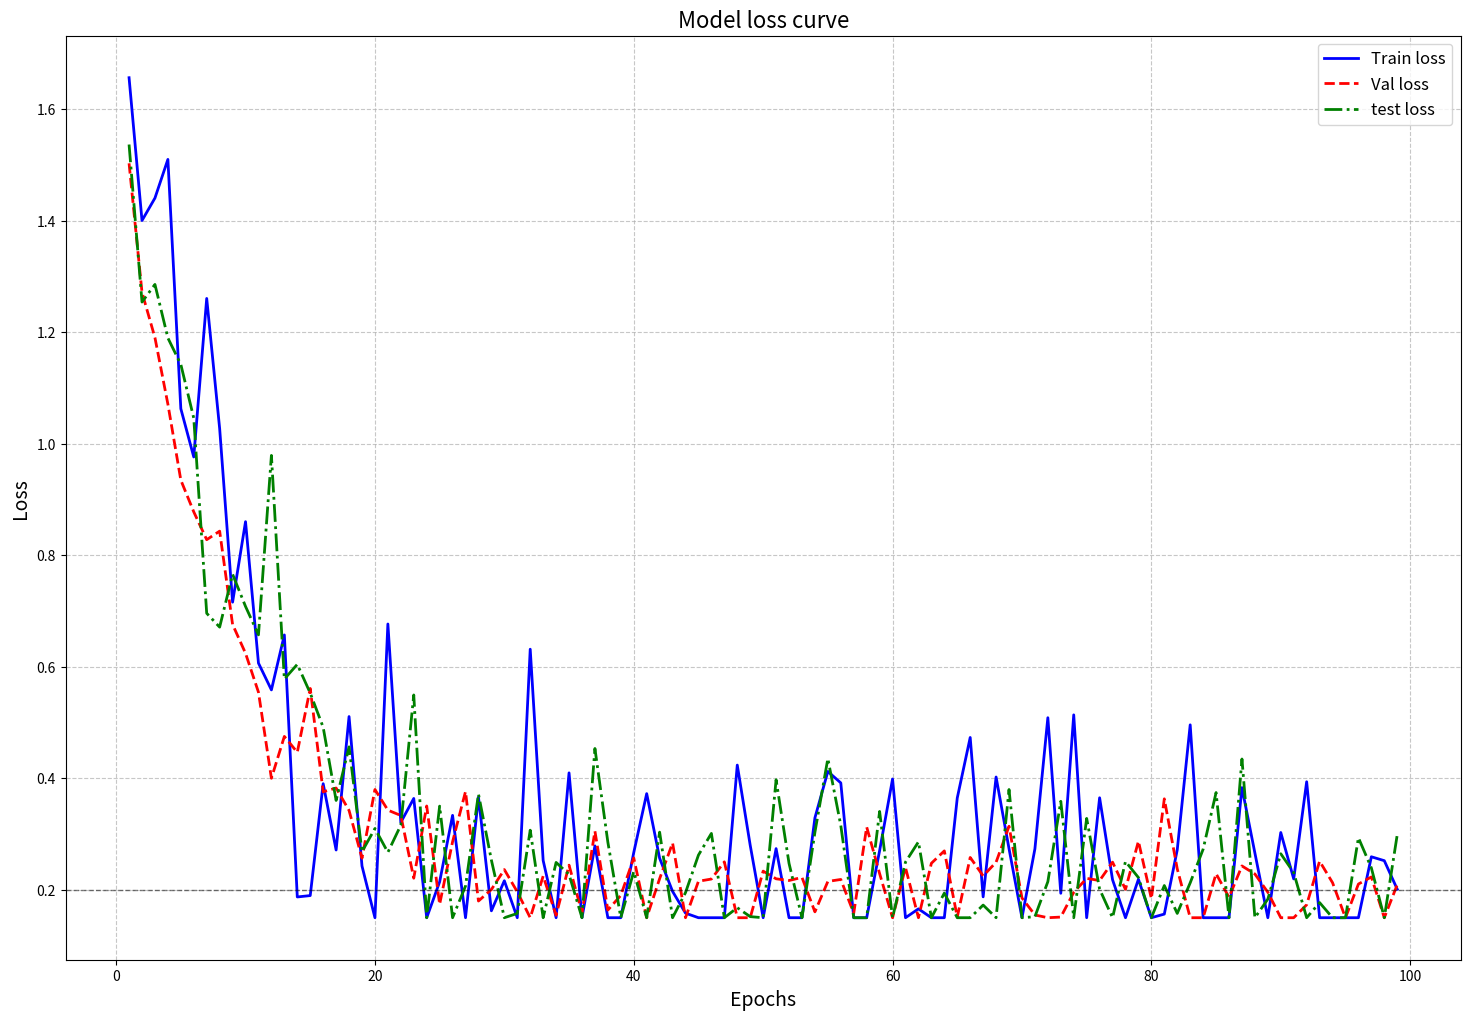

Python code for this plot:
# coding = gbk
import numpy as np
import matplotlib.pyplot as plt

np.random.seed(42)

epochs = np.arange(1, 100)

initial_loss = 1.7
final_loss = 0.2
trend = initial_loss * np.exp(-0.1 * epochs) + final_loss * (1 - np.exp(-0.1 * epochs))
val_trend = initial_loss * np.exp(-0.13 * epochs) + final_loss * (1 - np.exp(-0.13 * epochs))
test_trend = initial_loss * np.exp(-0.12 * epochs) + final_loss * (1 - np.exp(-0.12 * epochs))
noise_t = 0.2 * np.random.randn(len(epochs))
noise_v = 0.2 * np.random.randn(len(epochs))
noise_s = 0.2 * np.random.randn(len(epochs))

train_loss = trend + noise_t
val_loss = val_trend + noise_v * 0.3
test_loss = test_trend + noise_s * 0.55


train_loss[train_loss < 0.15] = 0.15
train_loss[train_loss > initial_loss + 0.1] = initial_loss + 0.1
val_loss[val_loss < 0.15] = 0.15
val_loss[val_loss > initial_loss + 0.1] = initial_loss + 0.1
test_loss[test_loss < 0.15] = 0.15
test_loss[test_loss > initial_loss + 0.1] = initial_loss + 0.1

plt.figure(figsize=(18, 12))
plt.plot(epochs, train_loss, 'b-', label='Train loss', linewidth=2)
plt.plot(epochs, val_loss, 'r--', label='Val loss', linewidth=2)
plt.plot(epochs, test_loss, 'g-.', label='test loss', linewidth=2)

plt.xlabel('Epochs', fontsize=14)
plt.ylabel('Loss', fontsize=14)
plt.title('Model loss curve', fontsize=16)
plt.grid(True, linestyle='--', alpha=0.7)
plt.legend(fontsize=12, loc='upper right')
plt.axhline(y=0.2, color='k', linestyle='--', alpha=0.5, linewidth=1)

plt.show()


